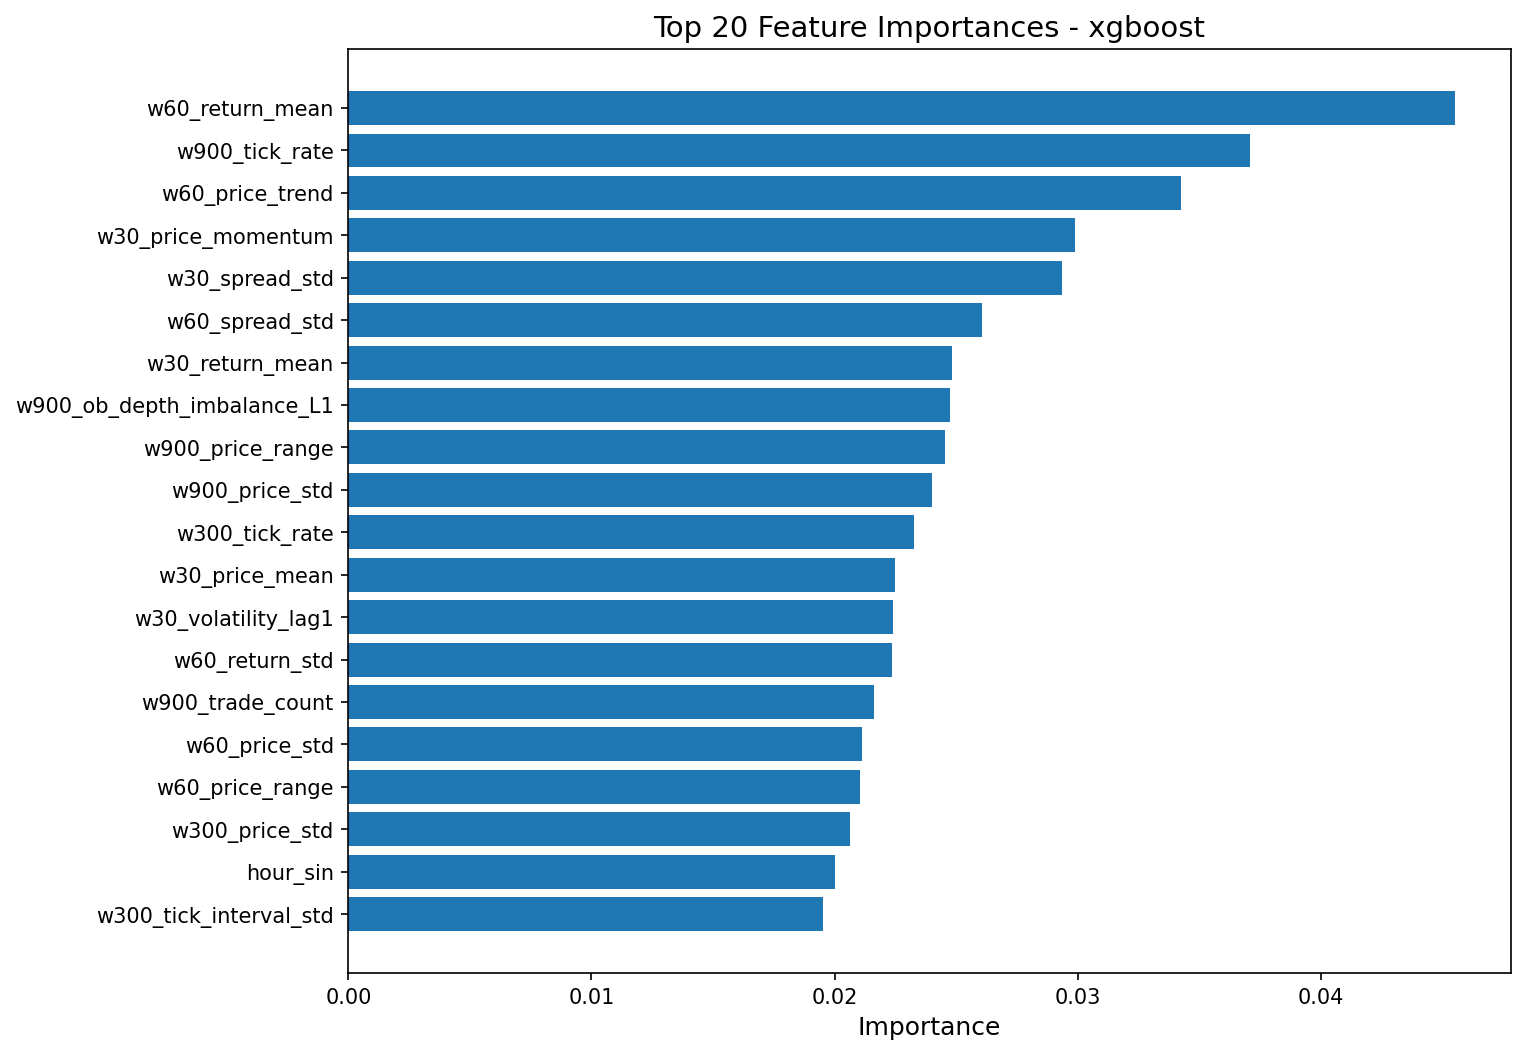

The table this chart was drawn from, first rows:
feature, importance
w60_return_mean, 0.04554
w900_tick_rate, 0.03709
w60_price_trend, 0.03425
w30_price_momentum, 0.02989
w30_spread_std, 0.02935
w60_spread_std, 0.02608
w30_return_mean, 0.02483
w900_ob_depth_imbalance_L1, 0.02475
w900_price_range, 0.02455
w900_price_std, 0.02399
w300_tick_rate, 0.02325
w30_price_mean, 0.02247
w30_volatility_lag1, 0.02241
w60_return_std, 0.02237
w900_trade_count, 0.02163
w60_price_std, 0.02111
w60_price_range, 0.02105
w300_price_std, 0.02064
hour_sin, 0.02
w300_tick_interval_std, 0.01952
w60_trade_volume, 0.01888
w300_ob_depth_imbalance_L1, 0.01828
w60_ob_microprice_std, 0.01825
w300_spread_std, 0.01821
w30_price_std, 0.01709
w900_return_kurt, 0.01704
w300_return_skew, 0.01698
w300_ob_ask_depth_L1_mean, 0.01667
w900_spread_std, 0.01634
w30_return_skew, 0.01574
w60_avg_trade_size, 0.01506
w60_ob_ask_depth_L1_mean, 0.01498
w30_return_std, 0.01462
w30_ob_bid_depth_L1_mean, 0.01445
w60_price_momentum, 0.01441
w300_price_momentum, 0.0139
w300_ob_bid_depth_L1_mean, 0.0136
w900_ob_ask_depth_L1_mean, 0.01314
w900_trade_volume, 0.01312
w900_ob_microprice_mean, 0.01282
w900_tick_interval_std, 0.01264
w300_volatility_lag1, 0.01247
w900_ob_microprice_std, 0.01156
w300_avg_trade_size, 0.01111
hour_cos, 0.01098
w300_price_max, 0.01023
w300_return_std, 0.009885
w900_avg_tick_interval, 0.009782
w30_ob_microprice_std, 0.009479
w60_return_kurt, 0.009314
w60_price_max, 0.009279
w30_price_range, 0.009239
w900_volatility_lag1, 0.009235
w900_trade_imbalance, 0.00909
w300_trade_volume, 0.008245
w300_spread_mean, 0.007086
w60_spread_mean, 0.006653
w60_trade_imbalance, 0.003967
w30_spread_mean, 0.001422
w30_price_min, 0.0
... 51 more rows
